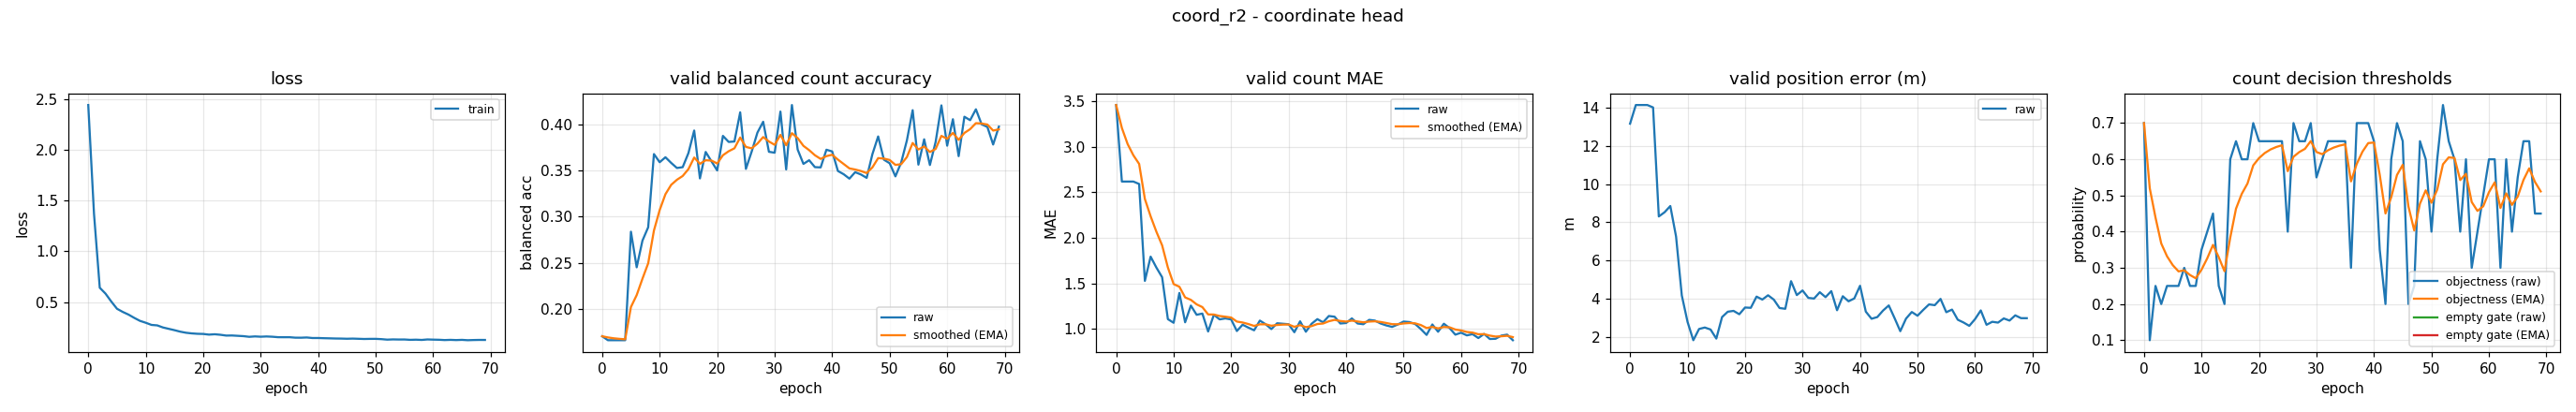

Values plotted in this chart, from the file beside it:
epoch, train_loss, valid_bal, valid_bal_smoothed, valid_mae, valid_mae_smoothed, valid_error_m, valid_threshold, valid_threshold_smoothed, valid_empty_threshold, valid_empty_threshold_smoothed
0, 2.442, 0.1709, 0.1709, 3.457, 3.457, 13.16, 0.7, 0.7, nan, nan
1, 1.37, 0.1667, 0.1697, 2.617, 3.205, 14.14, 0.1, 0.52, nan, nan
2, 0.6413, 0.1667, 0.1688, 2.617, 3.029, 14.14, 0.25, 0.439, nan, nan
3, 0.5831, 0.1667, 0.1681, 2.617, 2.905, 14.14, 0.2, 0.3673, nan, nan
4, 0.5055, 0.1667, 0.1677, 2.59, 2.811, 14.02, 0.25, 0.3321, nan, nan
5, 0.4339, 0.2838, 0.2025, 1.527, 2.426, 8.301, 0.25, 0.3075, nan, nan
6, 0.4027, 0.2454, 0.2154, 1.793, 2.236, 8.52, 0.25, 0.2902, nan, nan
7, 0.3764, 0.2741, 0.233, 1.673, 2.067, 8.848, 0.3, 0.2932, nan, nan
8, 0.344, 0.2886, 0.2497, 1.566, 1.917, 7.249, 0.25, 0.2802, nan, nan
9, 0.3145, 0.3676, 0.2851, 1.106, 1.674, 4.158, 0.25, 0.2712, nan, nan
10, 0.296, 0.3588, 0.3072, 1.066, 1.491, 2.771, 0.35, 0.2948, nan, nan
11, 0.2747, 0.3642, 0.3243, 1.394, 1.462, 1.813, 0.4, 0.3264, nan, nan
12, 0.2701, 0.3581, 0.3344, 1.072, 1.345, 2.402, 0.45, 0.3635, nan, nan
13, 0.2494, 0.3526, 0.3399, 1.255, 1.318, 2.478, 0.25, 0.3294, nan, nan
14, 0.236, 0.3535, 0.344, 1.154, 1.269, 2.374, 0.2, 0.2906, nan, nan
15, 0.2228, 0.3687, 0.3514, 1.168, 1.239, 1.898, 0.6, 0.3834, nan, nan
16, 0.2082, 0.393, 0.3639, 0.9707, 1.158, 3.026, 0.65, 0.4634, nan, nan
17, 0.1974, 0.3414, 0.3571, 1.154, 1.157, 3.307, 0.6, 0.5044, nan, nan
18, 0.1911, 0.3699, 0.361, 1.104, 1.141, 3.351, 0.6, 0.5331, nan, nan
19, 0.1872, 0.3599, 0.3606, 1.114, 1.133, 3.174, 0.7, 0.5831, nan, nan
20, 0.1857, 0.35, 0.3574, 1.104, 1.124, 3.527, 0.65, 0.6032, nan, nan
21, 0.179, 0.3873, 0.3664, 0.9761, 1.08, 3.511, 0.65, 0.6172, nan, nan
22, 0.1826, 0.3807, 0.3707, 1.045, 1.069, 4.099, 0.65, 0.6271, nan, nan
23, 0.1774, 0.3812, 0.3738, 1.013, 1.053, 3.944, 0.65, 0.6339, nan, nan
24, 0.1696, 0.4127, 0.3855, 0.984, 1.032, 4.168, 0.65, 0.6388, nan, nan
25, 0.1705, 0.3517, 0.3753, 1.09, 1.05, 3.941, 0.4, 0.5671, nan, nan
26, 0.1673, 0.3703, 0.3738, 1.051, 1.05, 3.5, 0.7, 0.607, nan, nan
27, 0.164, 0.3908, 0.3789, 0.9973, 1.034, 3.46, 0.65, 0.6199, nan, nan
28, 0.1575, 0.4025, 0.386, 1.061, 1.042, 4.908, 0.65, 0.6289, nan, nan
29, 0.1614, 0.3701, 0.3812, 1.056, 1.046, 4.18, 0.7, 0.6502, nan, nan
30, 0.1584, 0.3691, 0.3776, 1.051, 1.048, 4.421, 0.55, 0.6202, nan, nan
31, 0.1609, 0.4135, 0.3884, 0.9628, 1.022, 4.032, 0.6, 0.6141, nan, nan
32, 0.1583, 0.351, 0.3772, 1.082, 1.04, 3.997, 0.65, 0.6249, nan, nan
33, 0.1537, 0.4206, 0.3902, 0.9681, 1.019, 4.329, 0.65, 0.6324, nan, nan
34, 0.1534, 0.3725, 0.3849, 1.056, 1.03, 4.071, 0.65, 0.6377, nan, nan
35, 0.1536, 0.357, 0.3765, 1.106, 1.053, 4.387, 0.65, 0.6414, nan, nan
36, 0.149, 0.361, 0.3719, 1.072, 1.058, 3.384, 0.3, 0.539, nan, nan
37, 0.1486, 0.3535, 0.3664, 1.141, 1.083, 4.119, 0.7, 0.5873, nan, nan
38, 0.1509, 0.3532, 0.3624, 1.133, 1.098, 3.853, 0.7, 0.6211, nan, nan
39, 0.1455, 0.3723, 0.3654, 1.059, 1.086, 4.003, 0.7, 0.6448, nan, nan
40, 0.1456, 0.3705, 0.3669, 1.064, 1.08, 4.666, 0.65, 0.6463, nan, nan
41, 0.1438, 0.3494, 0.3617, 1.114, 1.09, 3.312, 0.35, 0.5574, nan, nan
42, 0.1424, 0.3459, 0.3569, 1.059, 1.081, 2.938, 0.2, 0.4502, nan, nan
43, 0.1407, 0.3411, 0.3522, 1.051, 1.072, 3.025, 0.6, 0.4951, nan, nan
44, 0.14, 0.3481, 0.3509, 1.098, 1.08, 3.367, 0.7, 0.5566, nan, nan
45, 0.1383, 0.3456, 0.3493, 1.09, 1.083, 3.636, 0.65, 0.5846, nan, nan
46, 0.1398, 0.342, 0.3471, 1.059, 1.076, 2.975, 0.2, 0.4692, nan, nan
47, 0.1379, 0.3675, 0.3532, 1.037, 1.064, 2.286, 0.25, 0.4035, nan, nan
48, 0.1361, 0.3867, 0.3633, 1.021, 1.051, 2.946, 0.65, 0.4774, nan, nan
49, 0.1371, 0.3616, 0.3628, 1.048, 1.05, 3.291, 0.6, 0.5142, nan, nan
50, 0.1373, 0.3577, 0.3612, 1.08, 1.059, 3.097, 0.4, 0.4799, nan, nan
51, 0.1345, 0.3436, 0.3559, 1.074, 1.064, 3.404, 0.6, 0.516, nan, nan
52, 0.1296, 0.3584, 0.3567, 1.053, 1.061, 3.691, 0.75, 0.5862, nan, nan
53, 0.1319, 0.3824, 0.3644, 0.9973, 1.042, 3.65, 0.65, 0.6053, nan, nan
54, 0.1308, 0.415, 0.3796, 0.9335, 1.009, 3.979, 0.6, 0.6037, nan, nan
55, 0.1311, 0.3562, 0.3726, 1.048, 1.021, 3.281, 0.4, 0.5426, nan, nan
56, 0.1276, 0.3836, 0.3759, 0.9681, 1.005, 3.418, 0.6, 0.5598, nan, nan
57, 0.1292, 0.3558, 0.3698, 1.056, 1.02, 2.887, 0.3, 0.4819, nan, nan
58, 0.1267, 0.3809, 0.3732, 1.008, 1.017, 2.742, 0.4, 0.4573, nan, nan
59, 0.1315, 0.4202, 0.3873, 0.9362, 0.9924, 2.566, 0.5, 0.4701, nan, nan
... 10 more rows
